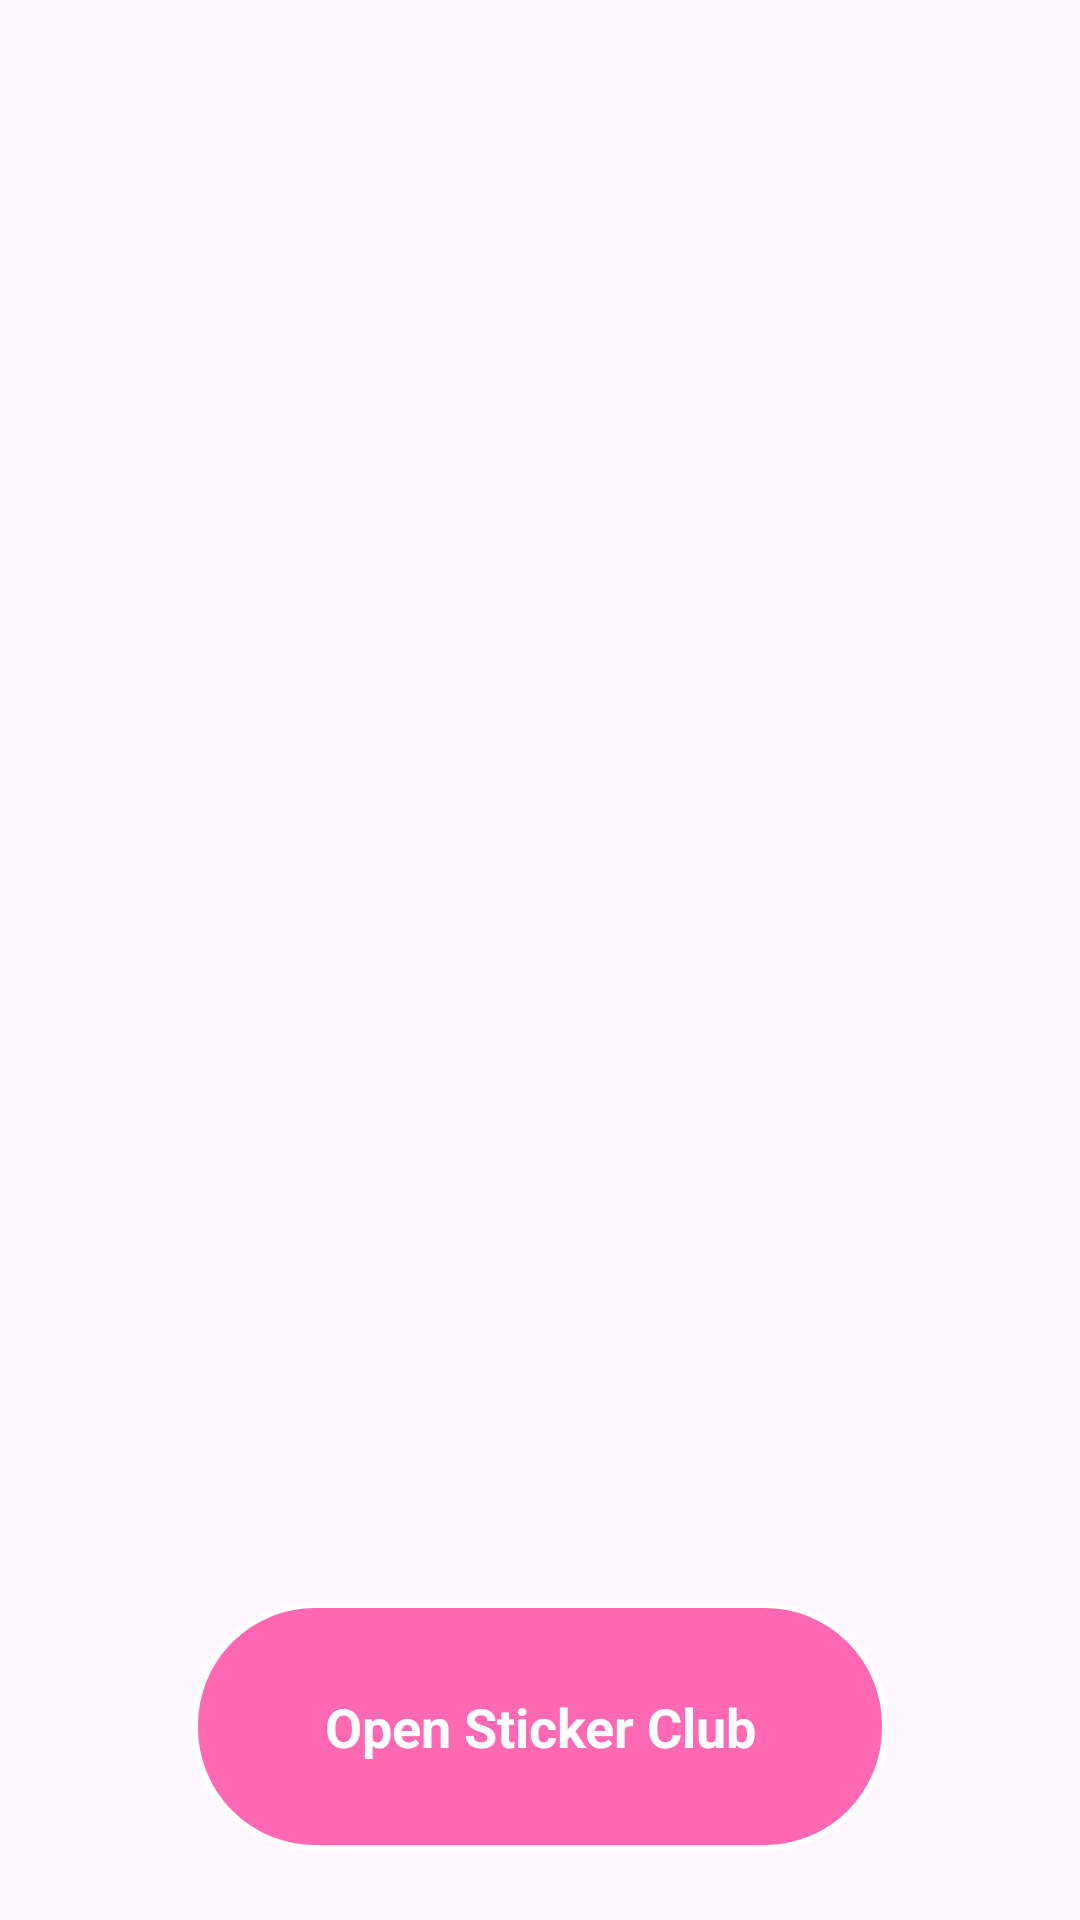

This screen was rendered from an Android layout file. Write that file and the resources it references.
<!-- AndroidManifest.xml: application theme Theme.StickerClubApp2 -->
<!-- res/layout/activity_main.xml -->
<?xml version="1.0" encoding="utf-8"?>
<RelativeLayout
    xmlns:android="http://schemas.android.com/apk/res/android"
    android:id="@+id/main_layout"
    android:layout_width="match_parent"
    android:layout_height="match_parent"
    android:background="@drawable/bg_main">

    <TextView
        android:id="@+id/btn_open"
        android:layout_width="232dp"
        android:layout_height="83dp"
        android:layout_alignParentBottom="true"
        android:layout_centerHorizontal="true"
        android:layout_marginBottom="23dp"
        android:background="@drawable/btn_bg"
        android:gravity="center"
        android:padding="12dp"
        android:text="Open Sticker Club"
        android:textColor="#FFFFFF"
        android:textSize="18sp"
        android:textStyle="bold" />

</RelativeLayout>
<!-- resources referenced by this layout -->
<resources>
  <!-- drawable btn_bg (drawable) -->
  <?xml version="1.0" encoding="utf-8"?>
  <shape xmlns:android="http://schemas.android.com/apk/res/android"
      android:shape="rectangle">
  
      <corners android:radius="40dp" />
  
      <solid android:color="#FF69B4" />
  
      <stroke
          android:width="2dp"
          android:color="#FFFFFF" />
  
  </shape>
  <style name="Theme.StickerClubApp2" parent="@style/Theme.StickerClubApp2" />
</resources>
